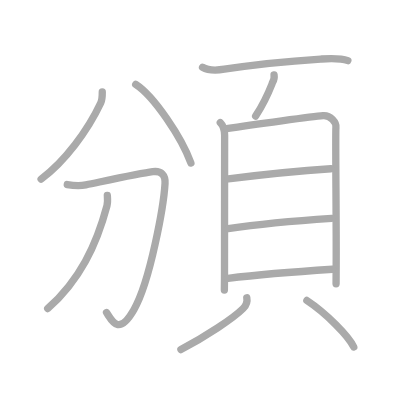
t = 0.00 s
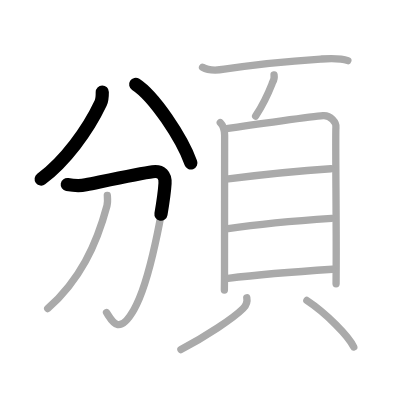
t = 2.50 s
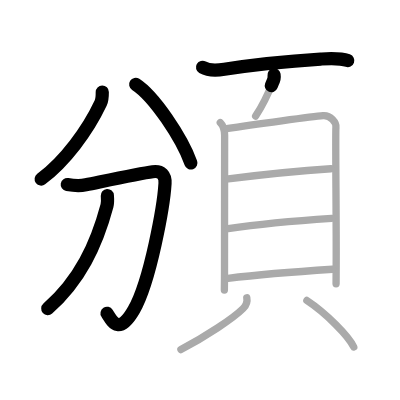
t = 5.25 s
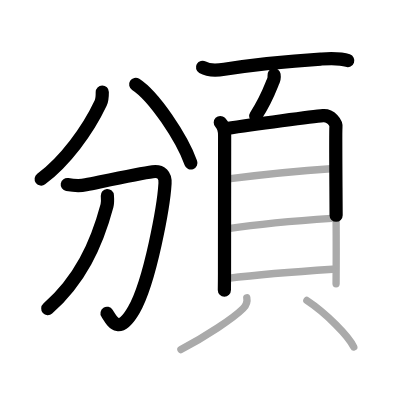
t = 7.75 s
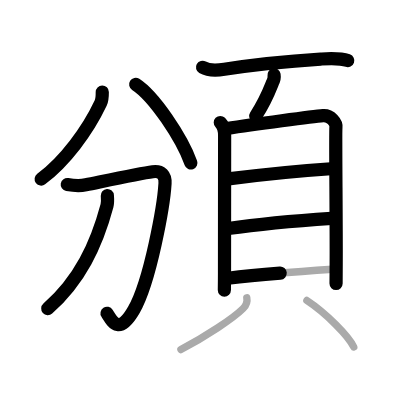
t = 10.50 s
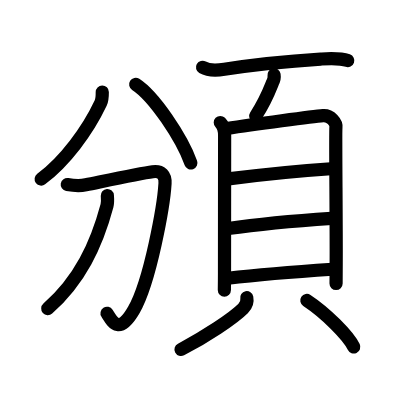
t = 13.00 s

The animated SVG that drew these frames (rendered in a browser with its animation timeline set to each time). Animation: 13 SMIL elements (animate=13); one cycle of 13.00 s.

<?xml version="1.0" standalone="no"?>
<!DOCTYPE svg PUBLIC "-//W3C//DTD SVG 1.1//EN"   "http://www.w3.org/Graphics/SVG/1.1/DTD/svg11.dtd">
<svg width="400px" height="400px"  version="1.1" xmlns="http://www.w3.org/2000/svg">
  <defs>
    <marker id="Triangle" viewBox="0 0 10 10" refX="0" refY="5" markerUnits="strokeWidth" markerWidth="3" style="stroke-opacity:0%;fill:#aaaaaa;" markerHeight="2" orient="auto">
      <path d="M 0 0 L 10 5 L 0 10 z" />
    </marker>
    
    <marker id="Arrow" viewBox="0 0 10 10" refX="5" refY="5" markerUnits="strokeWidth" markerWidth="1.8" style="stroke-opacity:0%;fill:#770000;" markerHeight="2" orient="auto">
      <path d="M 0 4 L 6 4 L 4 1 L 10 5 L 4 9 L 6 6 L 0 6 z" />
        <circle cx="5" cy="5" r="5" />
      </marker>
    
    <marker id="TriangleRed" viewBox="0 0 10 10" refX="0" refY="5" markerUnits="strokeWidth" markerWidth="3" style="stroke-opacity:0%;fill:#CC0000;" markerHeight="2" orient="auto">
      <path d="M 0 0 L 10 5 L 0 10 z" />
    </marker>
    
    <marker id="ArrowRed" viewBox="0 0 10 10" refX="5" refY="5" markerUnits="strokeWidth" markerWidth="1.8" style="stroke-opacity:0%;fill:#CC0000;" markerHeight="2" orient="auto">
      <path d="M 0 4 L 6 4 L 4 1 L 10 5 L 4 9 L 6 6 L 0 6 z" />
        <circle cx="5" cy="5" r="5" />
      </marker>
    
  </defs>
  
  <path style="fill:#ffffff; fill-opacity:100%; fill-rule:evenodd; stroke-width:0;" d="M 0 0 L 400px 0 L 400px 400px L 0 400px L 0 0" />

  <g transform="scale(3.6697247706422 3.6697247706422)">
<path style="fill:none; fill-opacity:0%; fill-rule:evenodd; stroke:#aaaaaa; stroke-opacity:100%; stroke-width: 1.5pt; stroke-linejoin:round; stroke-linecap:round;" d="M27.87 25.08c0.01 1.04 0.02 2.05-0.43 3c-3.53 7.5-9.74 15.92-16.24 20.73"></path>
<path style="fill:none; fill-opacity:0%; fill-rule:evenodd; stroke:#aaaaaa; stroke-opacity:100%; stroke-width: 1.5pt; stroke-linejoin:round; stroke-linecap:round;" d="M36.98 23C42 26.25 49.5 37.5 52.02 44.42"></path>
<path style="fill:none; fill-opacity:0%; fill-rule:evenodd; stroke:#aaaaaa; stroke-opacity:100%; stroke-width: 1.5pt; stroke-linejoin:round; stroke-linecap:round;" d="M18.33 50.29c1.92 0.33 3.51 0.4 5.06 0.08c6.45-1.33 14.86-3.14 18.21-3.58c2.42-0.32 3.5 0.96 3.37 3.19C44.62 55.88 41 76.5 36.49 84.4c-4.18 7.32-5.99 2.98-7.46 0.77"></path>
<path style="fill:none; fill-opacity:0%; fill-rule:evenodd; stroke:#aaaaaa; stroke-opacity:100%; stroke-width: 1.5pt; stroke-linejoin:round; stroke-linecap:round;" d="M29.25 53.27c0.05 0.69 0.16 1.82-0.1 2.78c-2.86 10.7-7.4 20.32-16.15 28.05"></path>
<path style="fill:none; fill-opacity:0%; fill-rule:evenodd; stroke:#aaaaaa; stroke-opacity:100%; stroke-width: 1.5pt; stroke-linejoin:round; stroke-linecap:round;" d="M55.19 18.34c1.49 0.86 4.32 0.79 5.95 0.53c10.12-1.62 17.62-2.24 26.24-2.78c2.31-0.14 5.19-0.35 7.41 0.43"></path>
<path style="fill:none; fill-opacity:0%; fill-rule:evenodd; stroke:#aaaaaa; stroke-opacity:100%; stroke-width: 1.5pt; stroke-linejoin:round; stroke-linecap:round;" d="M74.68 20.4c0.11 0.71-0.01 1.38-0.37 2c-0.99 2.5-1.87 4.96-4.65 9.24"></path>
<path style="fill:none; fill-opacity:0%; fill-rule:evenodd; stroke:#aaaaaa; stroke-opacity:100%; stroke-width: 1.5pt; stroke-linejoin:round; stroke-linecap:round;" d="M60.03 33.39c0.98 0.98 1.18 2.07 1.18 3.46c0 1.1-0.03 26.52-0.03 37.4c0 2.83-0.04 4.66-0.04 4.8"></path>
<path style="fill:none; fill-opacity:0%; fill-rule:evenodd; stroke:#aaaaaa; stroke-opacity:100%; stroke-width: 1.5pt; stroke-linejoin:round; stroke-linecap:round;" d="M61.75 35.03c7.5-1.16 23.81-3.31 26.28-3.52c2.06-0.17 3.68 1.93 3.51 3.22c-0.17 1.28 0.14 26.12 0.07 37.27c-0.02 3.06-0.03 5.1-0.03 5.32"></path>
<path style="fill:none; fill-opacity:0%; fill-rule:evenodd; stroke:#aaaaaa; stroke-opacity:100%; stroke-width: 1.5pt; stroke-linejoin:round; stroke-linecap:round;" d="M62.21 48.74c8.29-1.04 22.16-2.38 27.96-2.76"></path>
<path style="fill:none; fill-opacity:0%; fill-rule:evenodd; stroke:#aaaaaa; stroke-opacity:100%; stroke-width: 1.5pt; stroke-linejoin:round; stroke-linecap:round;" d="M62.18 62.29c7.09-1.04 20.81-2.3 28.21-2.79"></path>
<path style="fill:none; fill-opacity:0%; fill-rule:evenodd; stroke:#aaaaaa; stroke-opacity:100%; stroke-width: 1.5pt; stroke-linejoin:round; stroke-linecap:round;" d="M62.13 75.83c8.58-1.02 20.58-1.94 28.47-2.46"></path>
<path style="fill:none; fill-opacity:0%; fill-rule:evenodd; stroke:#aaaaaa; stroke-opacity:100%; stroke-width: 1.5pt; stroke-linejoin:round; stroke-linecap:round;" d="M67.25 81.13c0.25 1.24-0.11 2.05-1 2.94C63.58 86.75 56 91.75 49.3 95.25"></path>
<path style="fill:none; fill-opacity:0%; fill-rule:evenodd; stroke:#aaaaaa; stroke-opacity:100%; stroke-width: 1.5pt; stroke-linejoin:round; stroke-linecap:round;" d="M83.62 81.88c5.21 3.43 11.36 9.66 12.78 12.67"></path>

<path style="fill:none; fill-opacity:0%; fill-rule:evenodd; stroke:#000000; stroke-opacity:100%; stroke-width: 2.7pt; stroke-linejoin:round; stroke-linecap:round;" d="M27.87 25.08c0.01 1.04 0.02 2.05-0.43 3c-3.53 7.5-9.74 15.92-16.24 20.73" pathLength="100" stroke-dashoffset="100" stroke-dasharray="100 105"><animate id="dashAnim1" attributeName="stroke-dashoffset" from="100" to="0" dur="1s" calcMode="linear" fill="freeze"/></path>
<path style="fill:none; fill-opacity:0%; fill-rule:evenodd; stroke:#000000; stroke-opacity:100%; stroke-width: 2.7pt; stroke-linejoin:round; stroke-linecap:round;" d="M36.98 23C42 26.25 49.5 37.5 52.02 44.42" pathLength="100" stroke-dashoffset="100" stroke-dasharray="100 105"><animate id="dashAnim2" attributeName="stroke-dashoffset" from="100" to="0" dur="1s" calcMode="linear" begin="dashAnim1.end" fill="freeze"/></path>
<path style="fill:none; fill-opacity:0%; fill-rule:evenodd; stroke:#000000; stroke-opacity:100%; stroke-width: 2.7pt; stroke-linejoin:round; stroke-linecap:round;" d="M18.33 50.29c1.92 0.33 3.51 0.4 5.06 0.08c6.45-1.33 14.86-3.14 18.21-3.58c2.42-0.32 3.5 0.96 3.37 3.19C44.62 55.88 41 76.5 36.49 84.4c-4.18 7.32-5.99 2.98-7.46 0.77" pathLength="100" stroke-dashoffset="100" stroke-dasharray="100 105"><animate id="dashAnim3" attributeName="stroke-dashoffset" from="100" to="0" dur="1s" calcMode="linear" begin="dashAnim2.end" fill="freeze"/></path>
<path style="fill:none; fill-opacity:0%; fill-rule:evenodd; stroke:#000000; stroke-opacity:100%; stroke-width: 2.7pt; stroke-linejoin:round; stroke-linecap:round;" d="M29.25 53.27c0.05 0.69 0.16 1.82-0.1 2.78c-2.86 10.7-7.4 20.32-16.15 28.05" pathLength="100" stroke-dashoffset="100" stroke-dasharray="100 105"><animate id="dashAnim4" attributeName="stroke-dashoffset" from="100" to="0" dur="1s" calcMode="linear" begin="dashAnim3.end" fill="freeze"/></path>
<path style="fill:none; fill-opacity:0%; fill-rule:evenodd; stroke:#000000; stroke-opacity:100%; stroke-width: 2.7pt; stroke-linejoin:round; stroke-linecap:round;" d="M55.19 18.34c1.49 0.86 4.32 0.79 5.95 0.53c10.12-1.62 17.62-2.24 26.24-2.78c2.31-0.14 5.19-0.35 7.41 0.43" pathLength="100" stroke-dashoffset="100" stroke-dasharray="100 105"><animate id="dashAnim5" attributeName="stroke-dashoffset" from="100" to="0" dur="1s" calcMode="linear" begin="dashAnim4.end" fill="freeze"/></path>
<path style="fill:none; fill-opacity:0%; fill-rule:evenodd; stroke:#000000; stroke-opacity:100%; stroke-width: 2.7pt; stroke-linejoin:round; stroke-linecap:round;" d="M74.68 20.4c0.11 0.71-0.01 1.38-0.37 2c-0.99 2.5-1.87 4.96-4.65 9.24" pathLength="100" stroke-dashoffset="100" stroke-dasharray="100 105"><animate id="dashAnim6" attributeName="stroke-dashoffset" from="100" to="0" dur="1s" calcMode="linear" begin="dashAnim5.end" fill="freeze"/></path>
<path style="fill:none; fill-opacity:0%; fill-rule:evenodd; stroke:#000000; stroke-opacity:100%; stroke-width: 2.7pt; stroke-linejoin:round; stroke-linecap:round;" d="M60.03 33.39c0.98 0.98 1.18 2.07 1.18 3.46c0 1.1-0.03 26.52-0.03 37.4c0 2.83-0.04 4.66-0.04 4.8" pathLength="100" stroke-dashoffset="100" stroke-dasharray="100 105"><animate id="dashAnim7" attributeName="stroke-dashoffset" from="100" to="0" dur="1s" calcMode="linear" begin="dashAnim6.end" fill="freeze"/></path>
<path style="fill:none; fill-opacity:0%; fill-rule:evenodd; stroke:#000000; stroke-opacity:100%; stroke-width: 2.7pt; stroke-linejoin:round; stroke-linecap:round;" d="M61.75 35.03c7.5-1.16 23.81-3.31 26.28-3.52c2.06-0.17 3.68 1.93 3.51 3.22c-0.17 1.28 0.14 26.12 0.07 37.27c-0.02 3.06-0.03 5.1-0.03 5.32" pathLength="100" stroke-dashoffset="100" stroke-dasharray="100 105"><animate id="dashAnim8" attributeName="stroke-dashoffset" from="100" to="0" dur="1s" calcMode="linear" begin="dashAnim7.end" fill="freeze"/></path>
<path style="fill:none; fill-opacity:0%; fill-rule:evenodd; stroke:#000000; stroke-opacity:100%; stroke-width: 2.7pt; stroke-linejoin:round; stroke-linecap:round;" d="M62.21 48.74c8.29-1.04 22.16-2.38 27.96-2.76" pathLength="100" stroke-dashoffset="100" stroke-dasharray="100 105"><animate id="dashAnim9" attributeName="stroke-dashoffset" from="100" to="0" dur="1s" calcMode="linear" begin="dashAnim8.end" fill="freeze"/></path>
<path style="fill:none; fill-opacity:0%; fill-rule:evenodd; stroke:#000000; stroke-opacity:100%; stroke-width: 2.7pt; stroke-linejoin:round; stroke-linecap:round;" d="M62.18 62.29c7.09-1.04 20.81-2.3 28.21-2.79" pathLength="100" stroke-dashoffset="100" stroke-dasharray="100 105"><animate id="dashAnim10" attributeName="stroke-dashoffset" from="100" to="0" dur="1s" calcMode="linear" begin="dashAnim9.end" fill="freeze"/></path>
<path style="fill:none; fill-opacity:0%; fill-rule:evenodd; stroke:#000000; stroke-opacity:100%; stroke-width: 2.7pt; stroke-linejoin:round; stroke-linecap:round;" d="M62.13 75.83c8.58-1.02 20.58-1.94 28.47-2.46" pathLength="100" stroke-dashoffset="100" stroke-dasharray="100 105"><animate id="dashAnim11" attributeName="stroke-dashoffset" from="100" to="0" dur="1s" calcMode="linear" begin="dashAnim10.end" fill="freeze"/></path>
<path style="fill:none; fill-opacity:0%; fill-rule:evenodd; stroke:#000000; stroke-opacity:100%; stroke-width: 2.7pt; stroke-linejoin:round; stroke-linecap:round;" d="M67.25 81.13c0.25 1.24-0.11 2.05-1 2.94C63.58 86.75 56 91.75 49.3 95.25" pathLength="100" stroke-dashoffset="100" stroke-dasharray="100 105"><animate id="dashAnim12" attributeName="stroke-dashoffset" from="100" to="0" dur="1s" calcMode="linear" begin="dashAnim11.end" fill="freeze"/></path>
<path style="fill:none; fill-opacity:0%; fill-rule:evenodd; stroke:#000000; stroke-opacity:100%; stroke-width: 2.7pt; stroke-linejoin:round; stroke-linecap:round;" d="M83.62 81.88c5.21 3.43 11.36 9.66 12.78 12.67" pathLength="100" stroke-dashoffset="100" stroke-dasharray="100 105"><animate id="dashAnim13" attributeName="stroke-dashoffset" from="100" to="0" dur="1s" calcMode="linear" begin="dashAnim12.end" fill="freeze"/></path>

</g>

</svg>  
          
